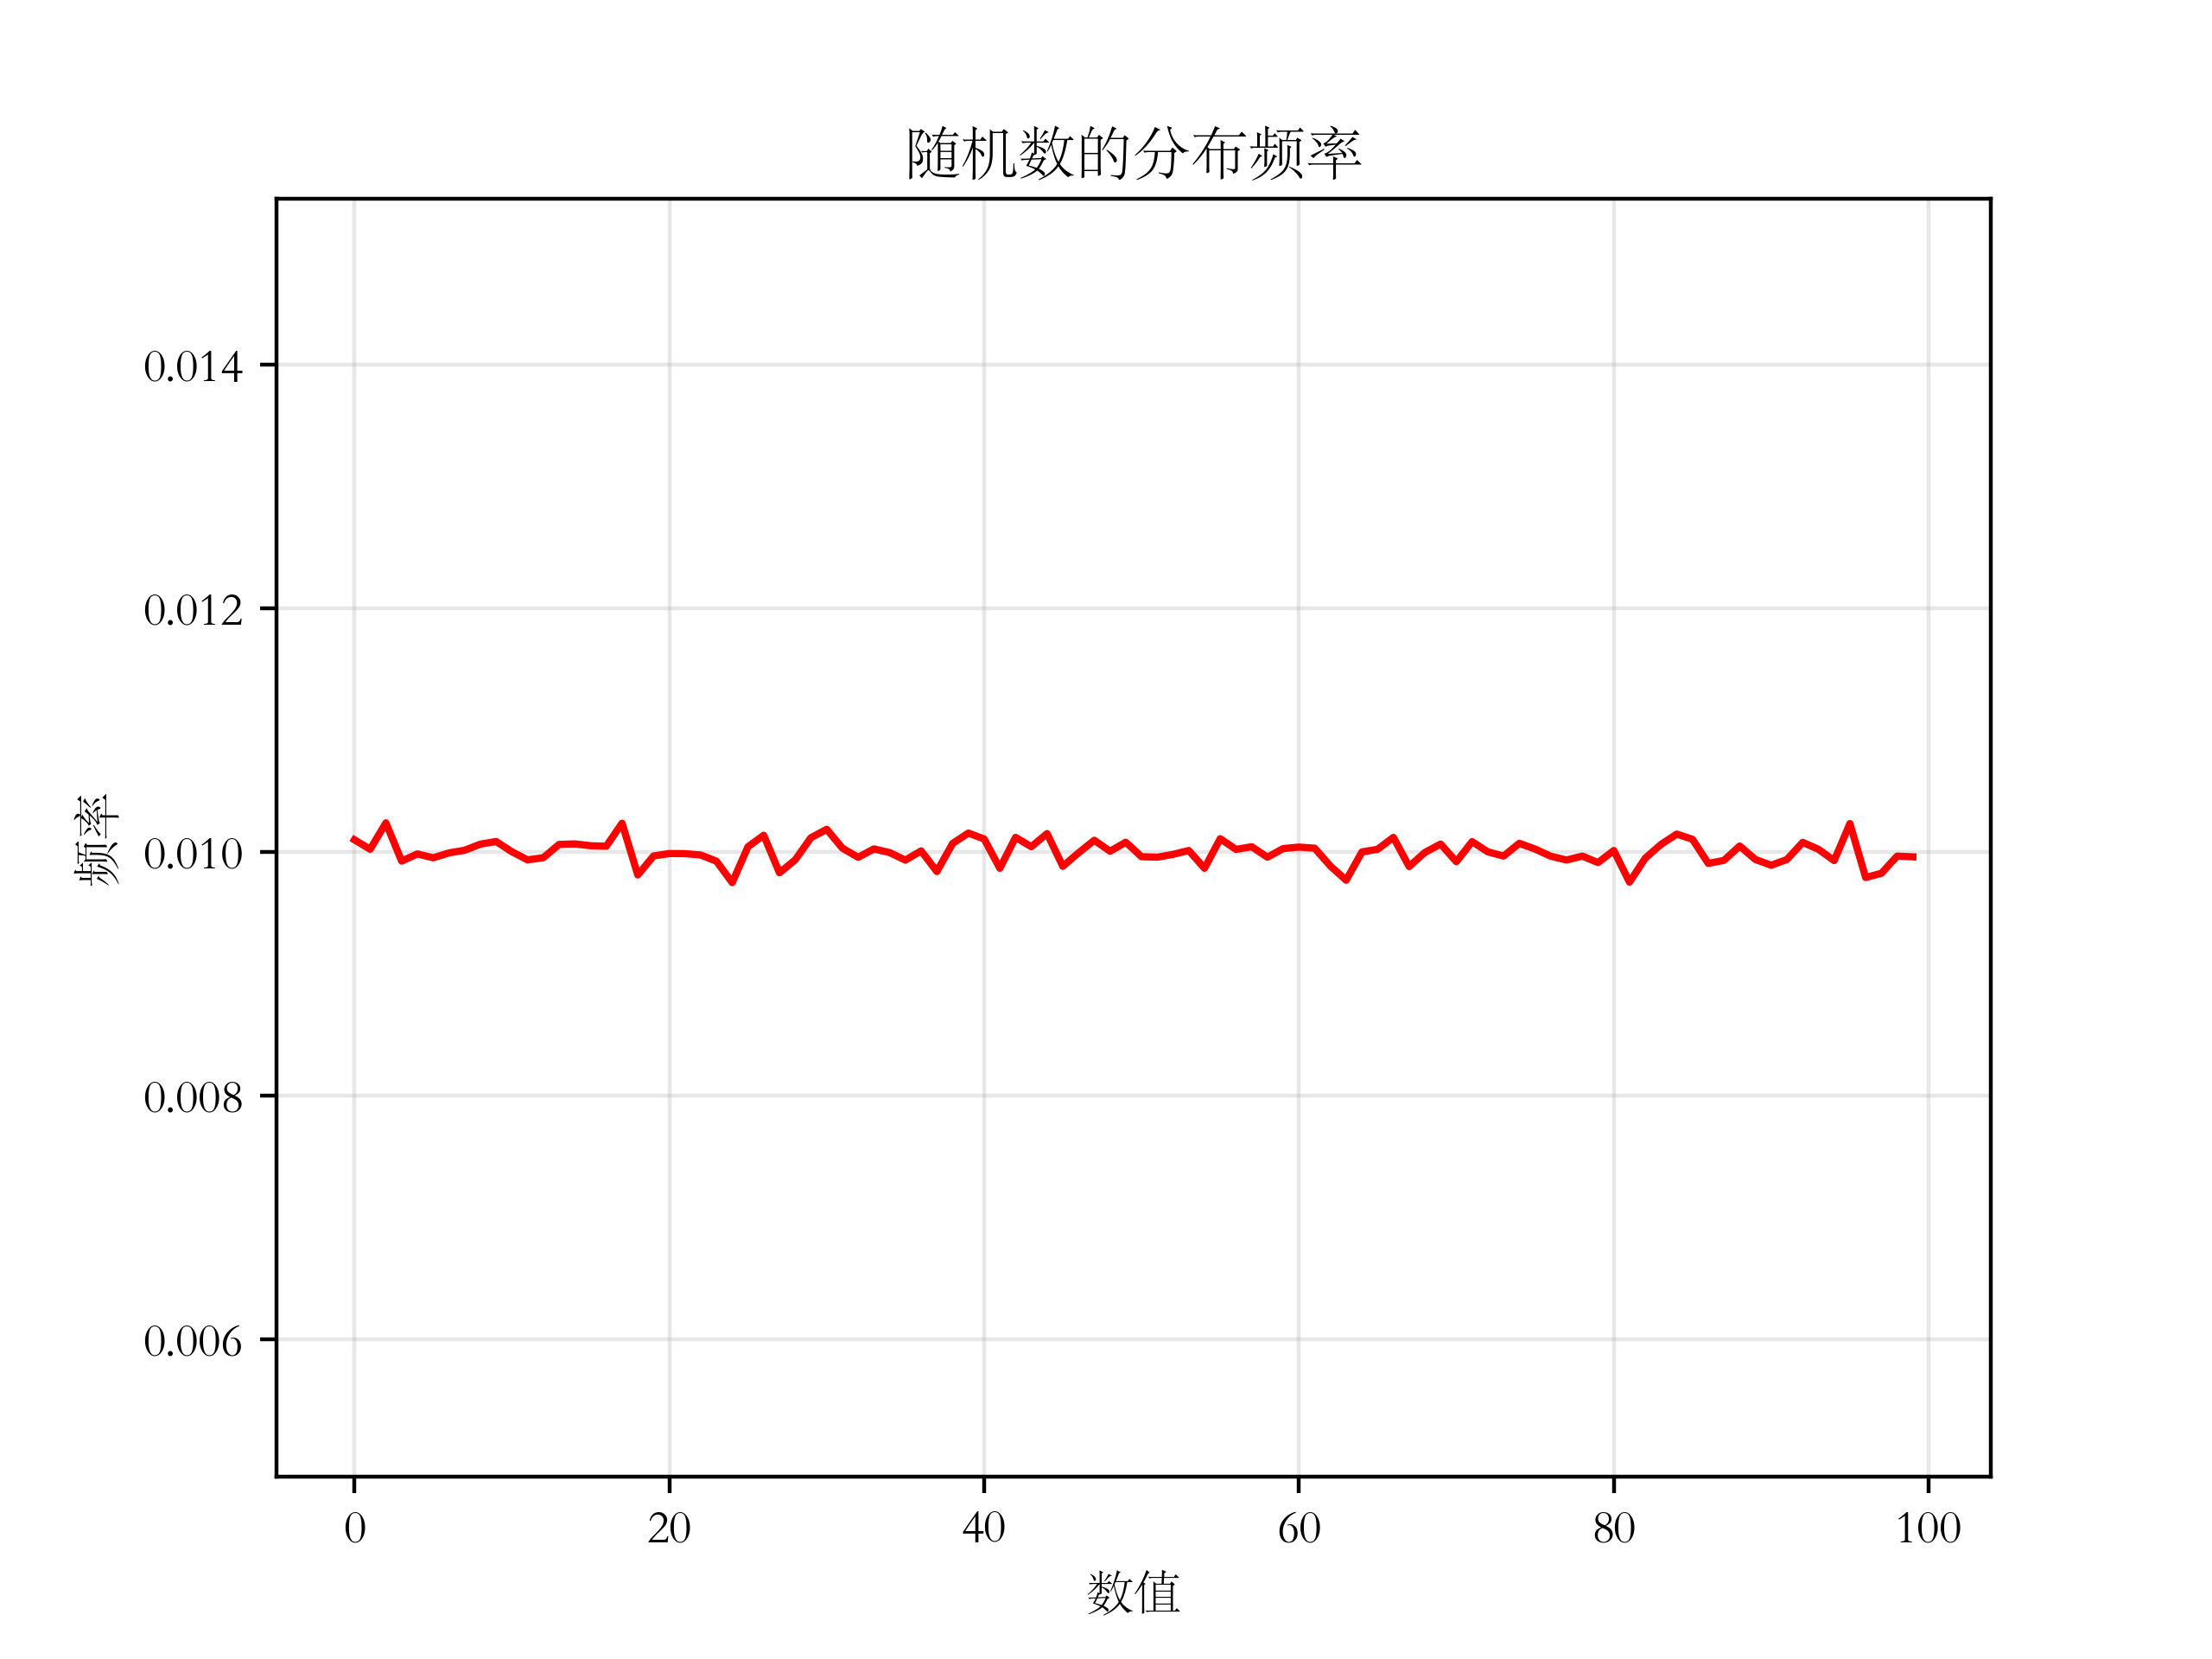

Data behind this chart, as committed beside it:
数值, 频率
0, 0.0101
1, 0.01002
2, 0.01024
3, 0.009927
4, 0.009986
5, 0.009954
6, 0.009994
7, 0.01002
8, 0.01007
9, 0.01009
10, 0.01
11, 0.009937
12, 0.009955
13, 0.01006
14, 0.01007
15, 0.01005
16, 0.01005
17, 0.01024
18, 0.009813
19, 0.009969
20, 0.009989
21, 0.009988
22, 0.009977
23, 0.009926
24, 0.00975
25, 0.01005
26, 0.01014
27, 0.009831
28, 0.009937
29, 0.01012
30, 0.01019
31, 0.01003
32, 0.009958
33, 0.01003
34, 0.009997
35, 0.009935
36, 0.01001
37, 0.009841
38, 0.01007
39, 0.01016
40, 0.01011
41, 0.009868
42, 0.01012
43, 0.01005
44, 0.01015
45, 0.009884
46, 0.009995
47, 0.0101
48, 0.01001
49, 0.01008
50, 0.009963
51, 0.009959
52, 0.009982
53, 0.01001
54, 0.009868
55, 0.01011
56, 0.01002
57, 0.01005
58, 0.009959
59, 0.01003
... 40 more rows
